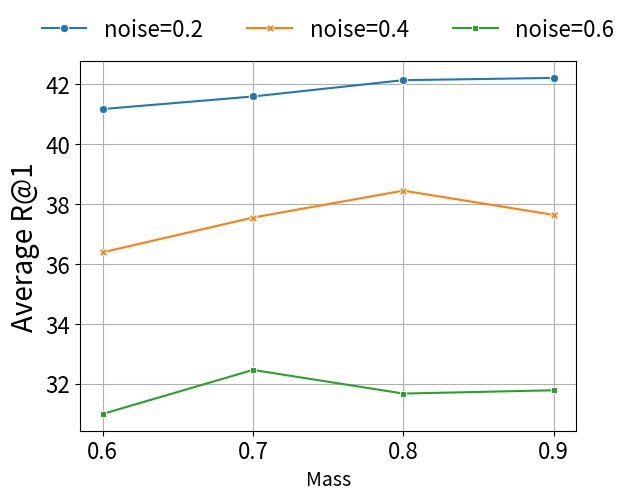

Recreate this plot in Python.

import seaborn as sns
import pandas as pd
import matplotlib.pyplot as plt

def draw_noisy_corres():
        noise = [0.1, 0.2, 0.3, 0.4, 0.5, 0.6]
        # text to audio
        t2a_r1_ntxent = [34.21, 31.34,29.65,26.68,25.14,20.58]
        t2a_r1_triplet = [29.36,23.01,3.21,0.1,0.2,0.1]
        t2a_r1_iot = [38.76,35.92,34.9,33.64,30.57,27.73]
        t2a_r1_ot = [36.57,35.51,35.21,32.58,29.28,26.26]

        t2a_r5_ntxent = [69.11,67.73,64.61,62.98,59.95,53.96]
        t2a_r5_triplet = [65.3,54.98,13.47,1.19,0.54,0.52]
        t2a_r5_iot = [73.16,72.28,70.8,69.23,65.8,62.61]
        t2a_r5_ot = [71.66,71.32,70.86,67.75,64.09,59.72]

        t2a_r10_ntxent = [83.67,81.27,79.14,78.18,75.59,70.72]
        t2a_r10_triplet = [71.05,69.98,22.77,2.75,1.67,1.06]
        t2a_r10_iot = [85.47,84.11,83.01,82.27,79.39,76.17]
        t2a_r10_ot = [84.2,84.01,83.49,80.89,78.66,75.03]

        # audio to text
        a2t_r1_ntxent = [43.39,40.12,36.78,34.69,32.18,27.37]
        a2t_r1_triplet = [37.04,28.52,5.85,1.25,1.14,0.1]
        a2t_r1_iot = [47.85,47.12,45.03,42.63,39.91,35.42]
        a2t_r1_ot = [46.49,46.64,42.84,40.31,37.09,34.48]

        a2t_r5_ntxent = [72.74,70.84,70.11,66.66,63,58.72]
        a2t_r5_triplet = [71.05,58.09,19.64,5.43,3.76,0.52]
        a2t_r5_iot = [80.66,79.2,78.36,73.35,71.47,68.65]
        a2t_r5_ot = [78.05,78.68,74.61,71.16,69.27,66.77]

        a2t_r10_ntxent = [85.33,82.54,81.5,78.99,78.05,75.21]
        a2t_r10_triplet = [81.92,70.11,31.13,9.4,6.47,1.46]
        a2t_r10_iot = [89.75,88.19,87.77,86.1,83.17,80.56]
        a2t_r1_ot = [88.4,87.87,85.68,84.57,82.86,79.62]

        data = {'noise': noise, 'NTXent': t2a_r10_ntxent, 
                'Triplet': t2a_r10_triplet, 'POT': t2a_r10_iot, "OT": t2a_r10_ot}

        # data = {'noise': noise, 'NTXent': t2a_r1_ntxent, 
        #         'POT': t2a_r1_iot, "OT": t2a_r1_ot}
        data = pd.DataFrame(data)
        data = pd.melt(data, ['noise'])
        data.columns = ["Noise", "Methods", 'R@10']
        # data.rename({'variable':'R@1'}, axis=1, in)

        # print(pd.melt(data, ['noise']))
        plt.rcParams.update({'font.size': 16})

        plot = sns.lineplot(x='Noise', y="R@10", hue="Methods", data=data, style='Methods', dashes=False, markers=True)
        sns.move_legend(plot, "lower center", bbox_to_anchor=(.5, 1), ncol=4, title=None, frameon=False)
        plot.set_xlabel("Noise", fontsize=14)
        plot.set_ylabel("R@10", fontsize=20)
        plt.grid()
        # plt.legend(loc='low left')
        plot.figure.savefig("t2a-R10-ranking.png")

def draw_ablation():
        m = [0.9, 0.8, 0.7, 0.6]

        p02_r1_a2t = [47.12,47.12,46.29,46.18]
        p02_r1_t2a = [37.31, 37.16, 36.9, 36.17]
        p02_r1 = [42.215,42.14, 41.595, 41.175]

        p04_r1_a2t = [42.84, 43.46, 42.52, 41.55]
        p04_r1_t2a = [32.44, 33.44, 32.58, 31.23]
        p04_r1 = [37.64, 38.45, 37.55, 36.39]


        p06_r1_a2t = [35.73, 35.88, 36.57, 35.84]
        p06_r1_t2a = [27.83, 27.87, 28.35, 26.14]
        p06_r1 = [31.78, 31.67, 32.46, 30.99]

        data = {'mass': m, 'noise=0.2': p02_r1,'noise=0.4': p04_r1, 'noise=0.6': p06_r1}
        data = pd.DataFrame(data)
        data = pd.melt(data, ['mass'])
        data.columns = ['Mass', "Noise", "R@1"]
        plt.rcParams.update({'font.size': 16})

        plot = sns.lineplot(x='Mass', y="R@1", hue="Noise", data=data, style='Noise', dashes=False, markers=True)
        sns.move_legend(plot, "lower center", bbox_to_anchor=(.5, 1), ncol=4, title=None, frameon=False)
        plot.set_xlabel("Mass", fontsize=14)
        plot.set_ylabel("Average R@1", fontsize=20)
        plt.xticks(m)
        plt.grid()
        # plt.legend(loc='low left')
        plot.figure.savefig("Aba-mass.png")

if __name__ == "__main__":
        draw_ablation()
